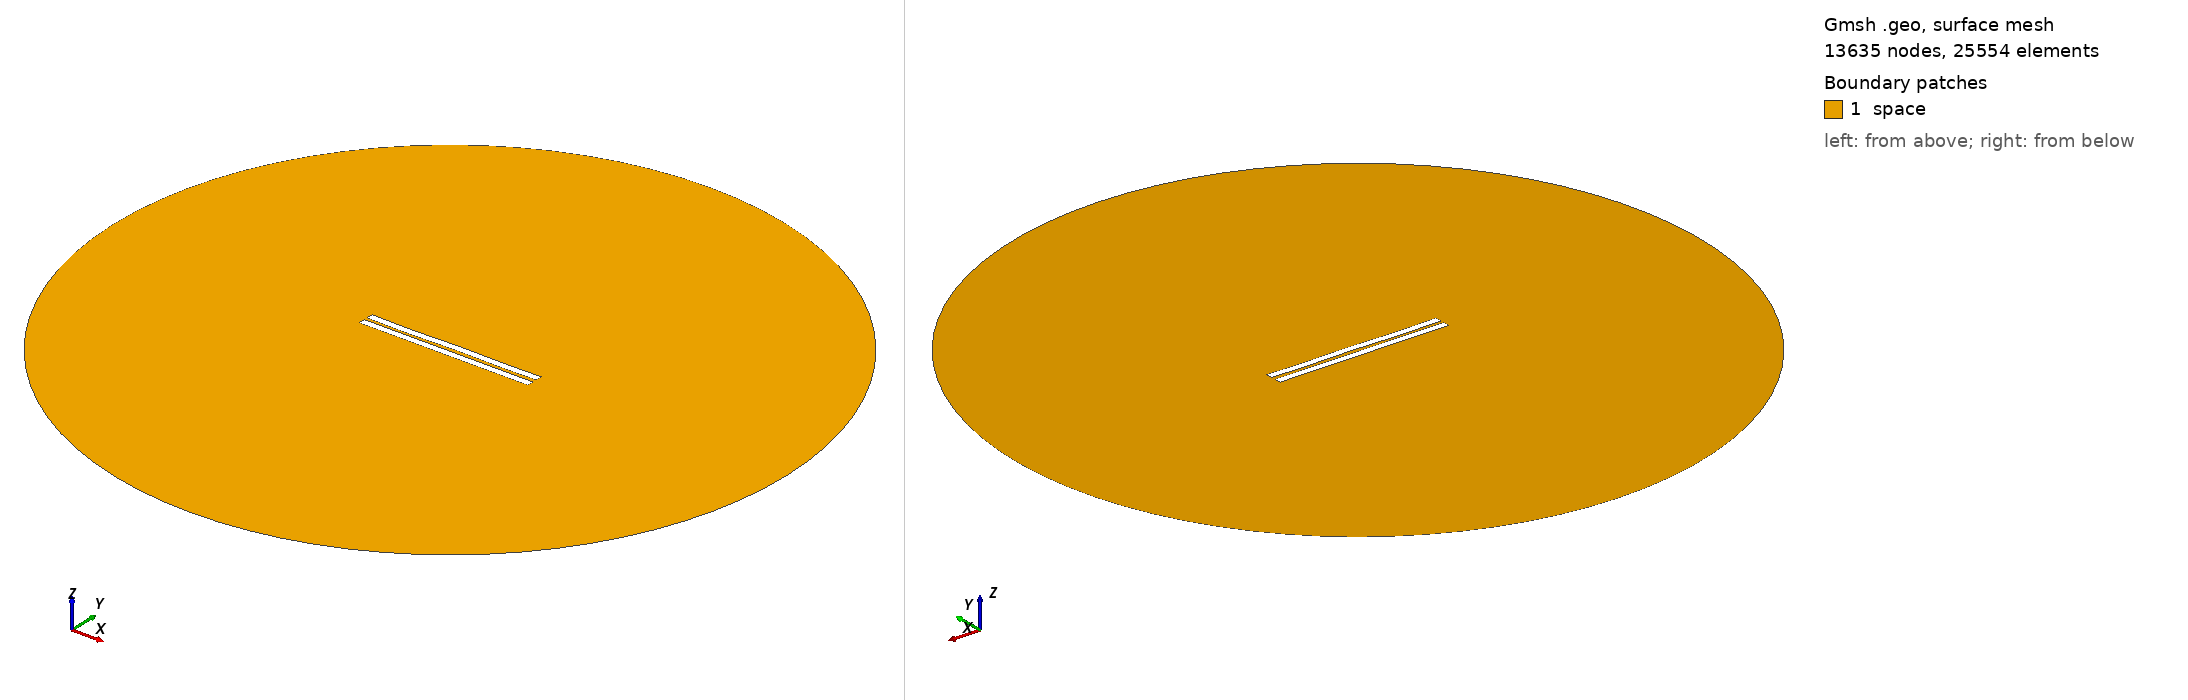

Gmsh geometry script, surface-meshed: 13635 nodes, 25554 surface elements. Boundary patches (legend numbers): 1 space. Left view from above one corner, right view from below the opposite corner. Legend entries are the model's physical surfaces. The drawing asked Gmsh for element sizes between 1% and 20% of the model's largest extent; the script's own settings can give other sizes.

=== 1806.geo (drawn) ===
//---------------------------------------
// Geometry kernel
//---------------------------------------

SetFactory("OpenCASCADE");



//---------------------------------------
// Parameters of the geometry
//---------------------------------------

// Overetch of the upper plate
overetch = 0.0;

// Distance between the plates
distance = 2.0;

// Discretization over the x axis (for the deformation)
nx = 50; 

// Length of the plate
L = 100 - overetch; 

// Number of modes
n = 4; 

// 1st mode coefficient
coeff(1) = 0.15;
beta(1) = 0.596864 * 3.1415926535 / L;

// 2nd mode coefficient
coeff(2) = 0.0;
beta(2) = 1.49418 * 3.1415926535 / L;

// 3rd mode coefficient
coeff(3) = -0.075;
beta(3) = 2.50025 * 3.1415926535 / L;

// 4th mode coefficient
coeff(4) = -0.15;
beta(4) = 3.49999 * 3.1415926535 / L;



//---------------------------------------
// Upper plate (deformed rectangle)
//---------------------------------------

// Coordiantes of the upper plate
xmin = -50;
xmax = 50 - overetch;

// Height of the upper plate
yheight = 4 - 2 * overetch;

// Indexes of the points
UpperID[] = {};
LowerID[] = {};
LeftID[] = {};
RightID[] = {};

// Point index
p = 1;

// Horizontal edges
For i In {1:nx}
    x = xmin + (i-1)*(xmax - xmin)/(nx-1);

    y_bottom = distance / 2 + overetch;
    For j In {1:n}
        C = (Cosh(beta(j)*L) + Cos(beta(j)*L)) / (Sinh(beta(j)*L) + Sin(beta(j)*L));
        y_bottom  = y_bottom + coeff(j) * (Cosh(beta(j)*(x+50)) - Cos(beta(j)*(x+50)) - C * (Sinh(beta(j)*(x+50)) - Sin(beta(j)*(x+50))));
    EndFor

    y_top = y_bottom + yheight;

    Point(p) = {x, y_top, 0, 1.0};
    UpperID[i] = p;
    p = p + 1;

    Point(p) = {x, y_bottom, 0, 1.0};
    LowerID[i] = p;
    p = p + 1;
EndFor

// Create point lists
UpperPts[] = {}; LowerPts[] = {};
For i In {1:nx}
  UpperPts[] += {UpperID[i]};
  LowerPts[] += {LowerID[i]};
EndFor

// Build splines
Spline(1) = {UpperPts[]};
Spline(2) = {LowerPts[]};
Line(3) = {LowerPts[nx-1], UpperPts[nx-1]};
Line(4) = {LowerPts[0], UpperPts[0]};

// Build the plane surface
Curve Loop(1) = {2, 3, -1, -4};
Plane Surface(1) = {1};



//---------------------------------------
// Lower plate (rectangle)
//---------------------------------------

// Vertices
Point(1001) = {-50, -1, 0, 1.0};
Point(1002) = { 50, -1, 0, 1.0};
Point(1003) = { 50,  -5, 0, 1.0};
Point(1004) = {-50,  -5, 0, 1.0};

// Edges
Line(5) = {1001, 1002};
Line(6) = {1002, 1003};
Line(7) = {1003, 1004};
Line(8) = {1004, 1001};

// Plane surface
Line Loop(2) = {5, 6, 7, 8};
Plane Surface(2) = {2}; 



//---------------------------------------
// Outer (fictious) boundary
//---------------------------------------

// Points
Point(1005) = {0, 0, 0};       // Center
Point(1006) = {200, 0, 0};     // Start point
Point(1007) = {0, 200, 0};     // 90 degrees
Point(1008) = {-200, 0, 0};    // 180 degrees
Point(1009) = {0, -200, 0};    // 270 degrees

// Circle arcs (each needs start, center, end)
Circle(9) = {1006, 1005, 1007};
Circle(10) = {1007, 1005, 1008};
Circle(11) = {1008, 1005, 1009};
Circle(12) = {1009, 1005, 1006};

// Plane surface for the entire domain
Curve Loop(3) = {9, 10, 11, 12};
Surface(3) = {3};

// Subtract the plates from the whole domain to obtain the actual domain where we want to solve the equations
BooleanDifference{ Surface{3}; Delete; }{ Surface{1}; Surface{2}; Delete; }




//---------------------------------------
// Transfinite Lines/Curves
//---------------------------------------

// Set the number of points on the boundaries
r = 7;

// Plates
Transfinite Curve {1, 2} = 50*r Using Progression 1;
Transfinite Curve {3, 4} = 2*r Using Progression 1;
Transfinite Line {5, 7} = 50*r Using Progression 1;
Transfinite Line {6, 8} = 2*r Using Progression 1;

// Outer boundary
Transfinite Line {9, 10, 11, 12} = 20 Using Progression 1;



//---------------------------------------
// Physical groups
//---------------------------------------                

// Physical curves (boundaries)
Physical Line("force_segment", 10) = {2};
Physical Line("upper_plate", 11) = {1, 3, 4};
Physical Line("lower_plate", 12) = {5, 6, 7, 8};
Physical Line("boundary", 20) = {9, 10, 11, 12};

// Physical Surfaces
Physical Surface("space", 30) = {3};



//---------------------------------------
// 6. Generate the Mesh
//---------------------------------------

// 2D mesh generation
Mesh 2;
